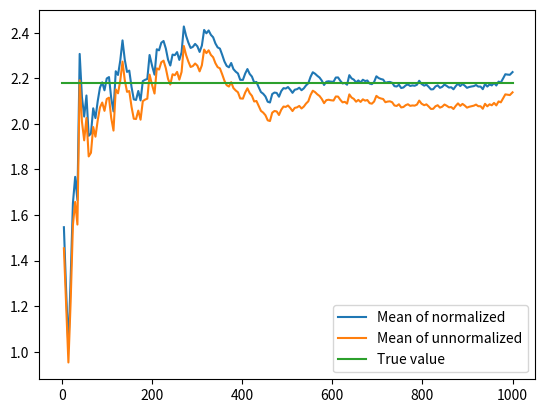

Reproduce this figure in Python.
import matplotlib.pyplot as plt
import numpy as np
from scipy.stats import norm

N = norm.cdf


class GeometricBrownianMotion:

    W: np.ndarray
    time: np.ndarray

    def __init__(
        self,
        Z,
        t: float,
        steps: int = 1000,
        paths: int = 1,
        beta: float = 1,
        sigma: float = 1,
        x_0: float = 0,
        r: float = 1,
        normalization: bool = True,
    ):
        X = np.zeros([paths, steps + 1])
        X[:, 0] = x_0

        dt = t / steps
        for i in range(steps):
            W = Z[:, i]
            if paths > 1 and normalization:
                W = (W - np.mean(W)) / np.std(W)

            X[:, i + 1] = (
                X[:, i] + (r * X[:, i]) * dt + sigma * X[:, i] * np.power(dt, 0.5) * W
            )

        self.X = X
        self.time = np.linspace(0, t, steps + 1)


def BS_call(S, K, T, r, sigma):
    d1 = (np.log(S / K) + (r + sigma**2 / 2) * T) / (sigma * np.sqrt(T))
    d2 = d1 - sigma * np.sqrt(T)
    return S * N(d1) - K * np.exp(-r * T) * N(d2)


r = 0.05
t = 1
x_0 = 10
k = 10
sigma = 0.5
steps = 1000


def main():

    paths = np.linspace(0, 1000, num=200, dtype=int)

    normalized = []
    unnormalized = []
    Z = np.random.normal(0.0, 1.0, [paths.max(), steps])
    Y_normalized = GeometricBrownianMotion(
        Z=Z,
        t=t,
        paths=paths.max(),
        steps=steps,
        beta=0.1,
        sigma=sigma,
        x_0=x_0,
        r=r,
        normalization=True,
    )
    Y_unnormalized = GeometricBrownianMotion(
        Z=Z,
        t=t,
        paths=paths.max(),
        steps=steps,
        beta=0.1,
        sigma=sigma,
        x_0=x_0,
        r=r,
        normalization=False,
    )

    for path in paths:
        for Y, vector in zip(
            [Y_normalized, Y_unnormalized], [normalized, unnormalized]
        ):
            X = Y.X[:path]
            mean = np.maximum(X[:, -1] - k, 0).mean()
            vector.append(mean)

    true_value = BS_call(x_0, k, t, r, sigma)

    plt.figure()
    plt.plot(paths, normalized, label="Mean of normalized")
    plt.plot(paths, unnormalized, label="Mean of unnormalized")
    plt.plot(paths, [true_value] * len(paths), label="True value")
    plt.legend()


if __name__ == "__main__":
    main()
    plt.show()
